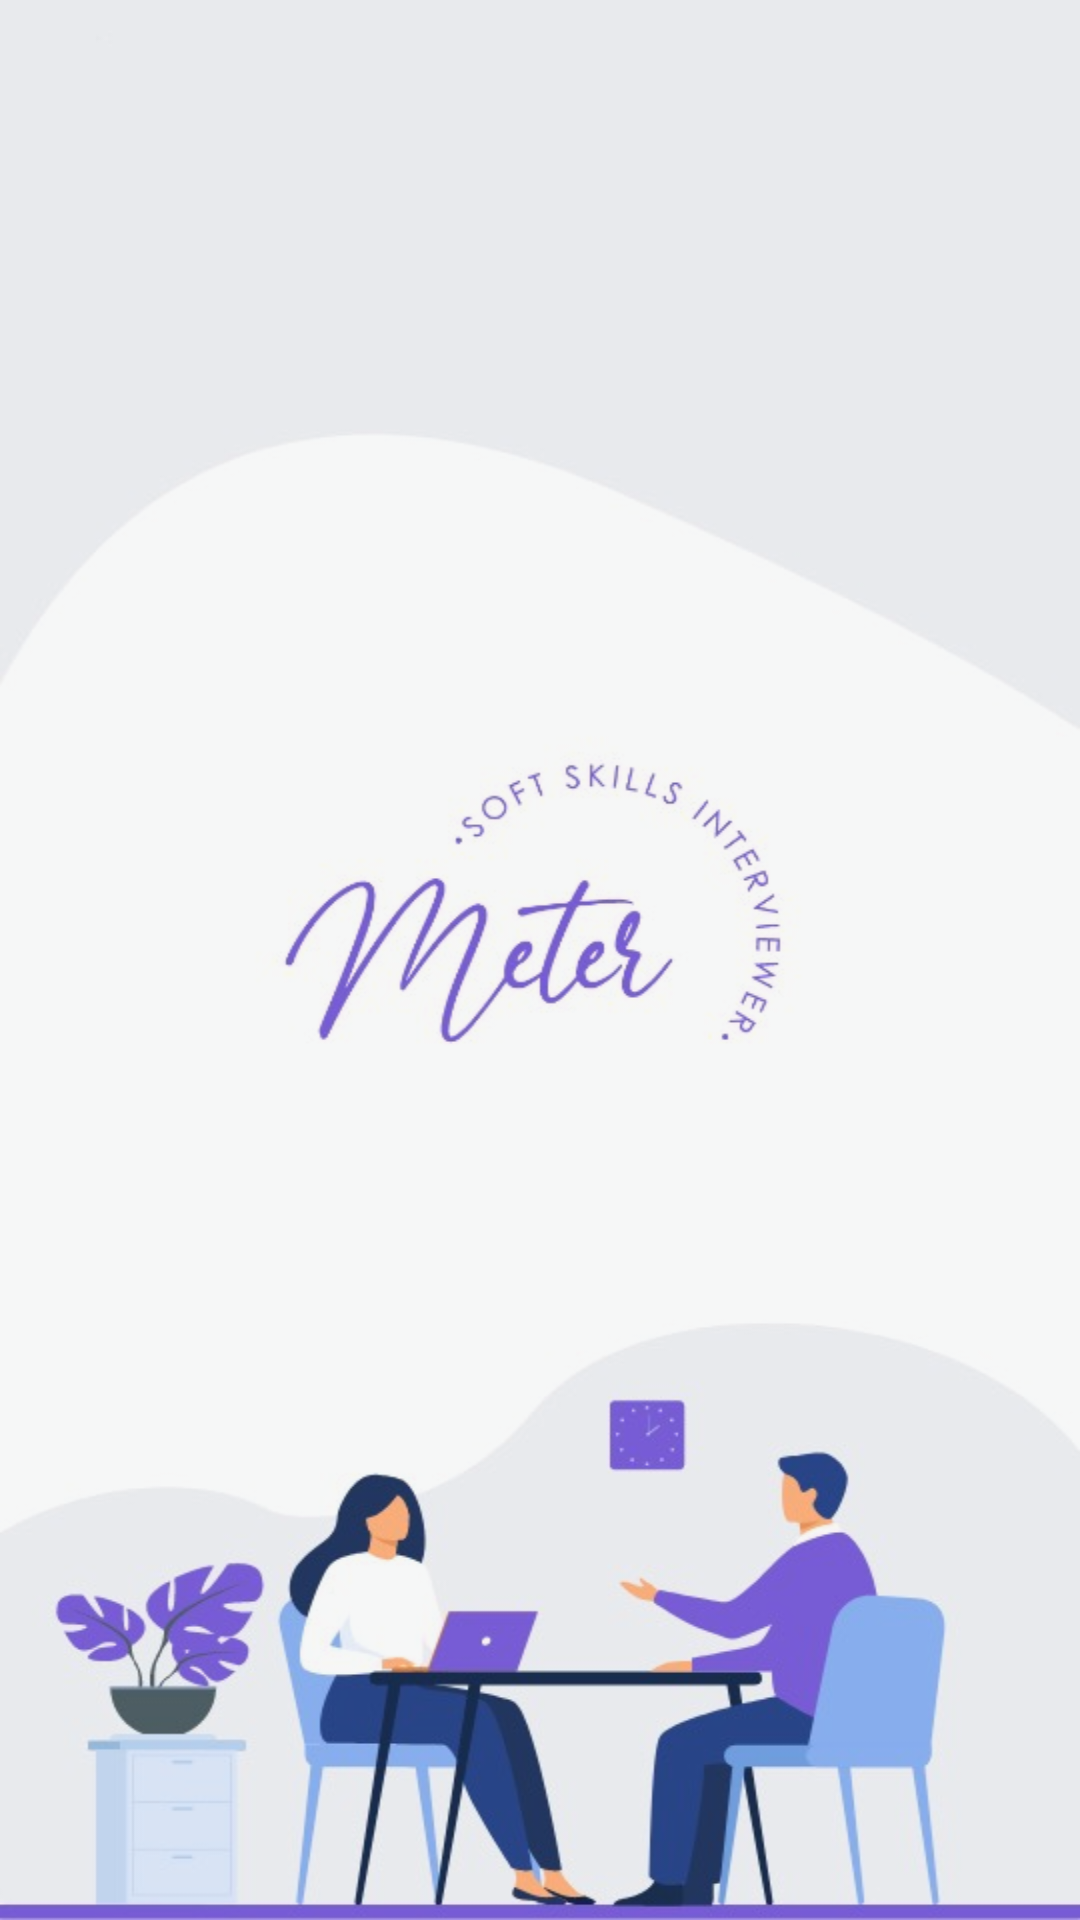

Write the Android layout XML for this screen, with the resource values it uses.
<!-- AndroidManifest.xml: application theme Theme.SoftSkillsMeter -->
<!-- res/layout/fragment_splash.xml -->
<?xml version="1.0" encoding="utf-8"?>
<LinearLayout xmlns:android="http://schemas.android.com/apk/res/android"
    android:layout_width="match_parent"
    android:layout_height="match_parent"
    android:background="@drawable/splash"
    android:orientation="horizontal" />
<!-- resources referenced by this layout -->
<resources>
  <!-- drawable splash: png bitmap (drawable, 208230 bytes) -->
  <style name="Theme.SoftSkillsMeter" parent="Theme.MaterialComponents.DayNight.DarkActionBar">
          
          <item name="colorPrimary">@color/purple_500</item>
          <item name="colorPrimaryVariant">@color/purple_700</item>
          <item name="colorOnPrimary">@color/white</item>
          
          <item name="colorSecondary">@color/teal_200</item>
          <item name="colorSecondaryVariant">@color/teal_700</item>
          <item name="colorOnSecondary">@color/black</item>
          
          <item name="android:statusBarColor" tools:targetApi="l">?attr/colorPrimaryVariant</item>
          
      </style>
  <color name="purple_500">#FF6200EE</color>
  <color name="purple_700">#FF3700B3</color>
  <color name="white">#FFFFFFFF</color>
  <color name="teal_200">#FF03DAC5</color>
  <color name="teal_700">#FF018786</color>
  <color name="black">#FF000000</color>
</resources>
